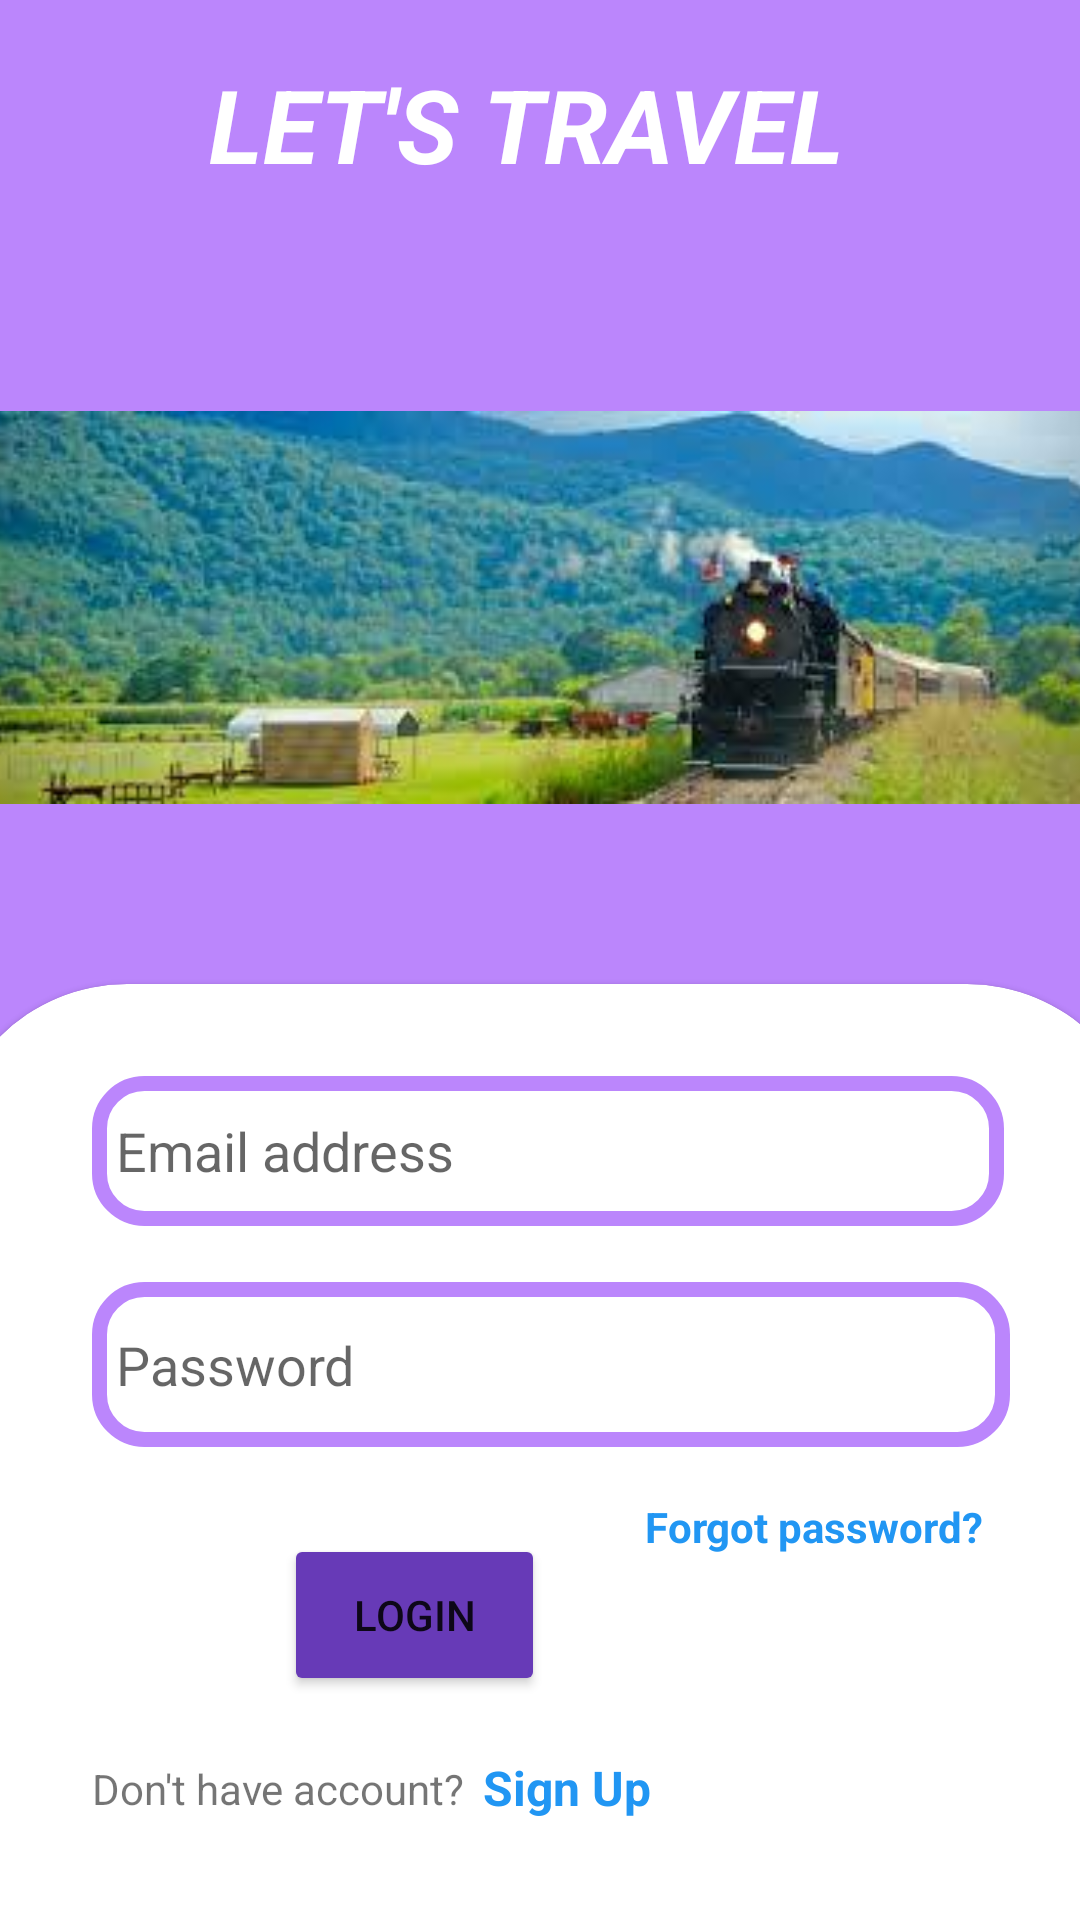

Here is an Android app screen rendered from its layout file. Give the layout XML and the strings, colors and styles it references.
<!-- AndroidManifest.xml: application theme Theme.TrainBooking -->
<!-- res/layout/activity_adminl.xml -->
<?xml version="1.0" encoding="utf-8"?>
<androidx.constraintlayout.widget.ConstraintLayout xmlns:android="http://schemas.android.com/apk/res/android"
    xmlns:app="http://schemas.android.com/apk/res-auto"
    xmlns:tools="http://schemas.android.com/tools"
    android:layout_width="match_parent"
    android:layout_height="match_parent"
    android:background="@color/purple_200"
    tools:context=".MainActivity">

    <TextView
        android:id="@+id/letstravel"
        android:layout_width="234dp"
        android:layout_height="59dp"
        android:text="LET'S TRAVEL"
        android:textColor="@color/white"
        android:textSize="34sp"
        android:textStyle="bold|italic"
        app:layout_constraintBottom_toTopOf="@+id/cardView"
        app:layout_constraintEnd_toEndOf="parent"
        app:layout_constraintHorizontal_bias="0.553"
        app:layout_constraintStart_toStartOf="parent"
        app:layout_constraintTop_toTopOf="parent"
        app:layout_constraintVertical_bias="0.07" />

    <com.google.android.material.card.MaterialCardView
        android:id="@+id/cardView"
        style="@style/custom_card_view_style"
        android:layout_width="400dp"
        android:layout_height="312dp"
        app:layout_constraintBottom_toBottomOf="parent"
        app:layout_constraintEnd_toEndOf="parent"
        app:layout_constraintHorizontal_bias="0.454"
        app:layout_constraintStart_toStartOf="parent"
        app:layout_constraintTop_toTopOf="parent"
        app:layout_constraintVertical_bias="1.0">

        <androidx.constraintlayout.widget.ConstraintLayout
            android:id="@+id/clayout"
            android:layout_width="match_parent"
            android:layout_height="match_parent">

            <EditText
                android:id="@+id/loginemail"
                android:layout_width="304dp"
                android:layout_height="50dp"
                android:background="@drawable/edit_text_background"
                android:drawableLeft="@drawable/baseline_email_24"
                android:drawablePadding="8dp"
                android:drawableTint="@color/purple_200"
                android:ems="10"
                android:hint="Email address"
                android:inputType="textPersonName"
                android:padding="8dp"
                app:layout_constraintBottom_toBottomOf="parent"
                app:layout_constraintEnd_toEndOf="parent"
                app:layout_constraintHorizontal_bias="0.504"
                app:layout_constraintStart_toStartOf="parent"
                app:layout_constraintTop_toTopOf="parent"
                app:layout_constraintVertical_bias="0.058" />

            <TextView
                android:id="@+id/forgotpassword"
                android:layout_width="wrap_content"
                android:layout_height="wrap_content"
                android:text="Forgot password?"
                android:textColor="#2196F3"
                android:textColorHint="#03A9F4"
                android:textStyle="bold"
                app:layout_constraintBottom_toBottomOf="parent"
                app:layout_constraintEnd_toEndOf="parent"
                app:layout_constraintHorizontal_bias="0.852"
                app:layout_constraintStart_toStartOf="parent"
                app:layout_constraintTop_toTopOf="parent"
                app:layout_constraintVertical_bias="0.596" />

            <Button
                android:id="@+id/loginButton"
                android:layout_width="87dp"
                android:layout_height="54dp"
                android:backgroundTint="#673AB7"
                android:text="Login"
                app:cornerRadius="36dp"
                app:layout_constraintBottom_toBottomOf="parent"
                app:layout_constraintEnd_toEndOf="parent"
                app:layout_constraintHorizontal_bias="0.341"
                app:layout_constraintStart_toStartOf="parent"
                app:layout_constraintTop_toTopOf="parent"
                app:layout_constraintVertical_bias="0.744" />

            <TextView
                android:id="@+id/noaccount"
                android:layout_width="wrap_content"
                android:layout_height="wrap_content"
                android:text="Don't have account?"
                app:layout_constraintBottom_toBottomOf="parent"
                app:layout_constraintEnd_toEndOf="parent"
                app:layout_constraintHorizontal_bias="0.128"
                app:layout_constraintStart_toStartOf="parent"
                app:layout_constraintTop_toTopOf="parent"
                app:layout_constraintVertical_bias="0.934" />

            <TextView
                android:id="@+id/signup1"
                android:layout_width="wrap_content"
                android:layout_height="wrap_content"
                android:onClick="toSignup"
                android:text="Sign Up"
                android:textColor="#2196F3"
                android:textSize="16sp"
                android:textStyle="bold"
                app:layout_constraintBottom_toBottomOf="parent"
                app:layout_constraintEnd_toEndOf="parent"
                app:layout_constraintHorizontal_bias="0.522"
                app:layout_constraintStart_toStartOf="parent"
                app:layout_constraintTop_toTopOf="parent"
                app:layout_constraintVertical_bias="0.937" />

            <EditText
                android:id="@+id/loginpassword"
                android:layout_width="306dp"
                android:layout_height="55dp"
                android:background="@drawable/edit_text_background"
                android:drawableLeft="@drawable/baseline_lock_24"
                android:drawablePadding="8dp"
                android:drawableTint="@color/purple_200"
                android:ems="10"
                android:hint="Password"
                android:inputType="textPassword"
                android:padding="8dp"
                app:layout_constraintBottom_toBottomOf="parent"
                app:layout_constraintEnd_toEndOf="parent"
                app:layout_constraintHorizontal_bias="0.525"
                app:layout_constraintStart_toStartOf="parent"
                app:layout_constraintTop_toTopOf="parent"
                app:layout_constraintVertical_bias="0.369" />
        </androidx.constraintlayout.widget.ConstraintLayout>
    </com.google.android.material.card.MaterialCardView>

    <ImageView
        android:id="@+id/imageView"
        android:layout_width="401dp"
        android:layout_height="239dp"
        android:adjustViewBounds="false"
        android:cropToPadding="false"
        app:layout_constraintBottom_toBottomOf="@+id/cardView"
        app:layout_constraintEnd_toEndOf="parent"
        app:layout_constraintStart_toStartOf="parent"
        app:layout_constraintTop_toTopOf="parent"
        app:layout_constraintVertical_bias="0.207"
        app:srcCompat="@drawable/train4" />

</androidx.constraintlayout.widget.ConstraintLayout>
<!-- resources referenced by this layout -->
<resources>
  <!-- drawable edit_text_background (drawable) -->
  <?xml version="1.0" encoding="utf-8"?>
  <shape xmlns:android="http://schemas.android.com/apk/res/android"
      android:shape="rectangle">
  
      <solid android:color="@color/white"/>
      <corners android:radius="15dp"/>
      <stroke android:width="5dp"
          android:color="@color/purple_200"/>
  
  
  </shape>
  <!-- drawable train4: jpg bitmap (drawable, 9369 bytes) -->
  <style name="custom_card_view_style" parent="Widget.MaterialComponents.CardView">
          <item name="shapeAppearanceOverlay">@style/custom_card_view</item>
      </style>
  <style name="Theme.TrainBooking" parent="Theme.MaterialComponents.DayNight.DarkActionBar">
          
          <item name="colorPrimary">@color/purple_500</item>
          <item name="colorPrimaryVariant">@color/purple_700</item>
          <item name="colorOnPrimary">@color/white</item>
          
          <item name="colorSecondary">@color/teal_200</item>
          <item name="colorSecondaryVariant">@color/teal_700</item>
          <item name="colorOnSecondary">@color/black</item>
          
          <item name="android:statusBarColor">?attr/colorPrimaryVariant</item>
          
      </style>
  <style name="custom_card_view" parent="">
          <item name="cornerFamily"> rounded</item>
          <item name="cornerSizeTopRight"> 60dp</item>
          <item name="cornerSizeTopLeft"> 60dp</item>
          <item name="cornerSizeBottomLeft"> 0dp</item>
          <item name="cornerSizeBottomRight"> 0dp</item>
      </style>
  <!-- not gathered from this repository: default colours our renderer supplied (Android Studio template values) -->
  <color name="purple_200">#FFBB86FC</color>
  <color name="purple_500">#FF6200EE</color>
  <color name="purple_700">#FF3700B3</color>
  <color name="teal_200">#FF03DAC5</color>
  <color name="teal_700">#FF018786</color>
  <color name="black">#FF000000</color>
  <color name="white">#FFFFFFFF</color>
</resources>
